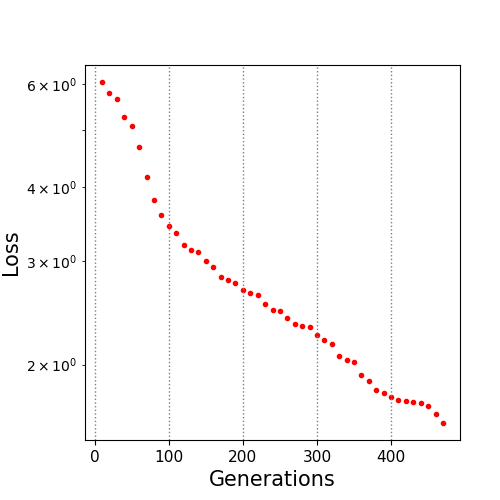

Source data for this figure (header and first rows):
10.0, 6.039088
20.0, 5.795
30.0, 5.662
40.0, 5.272
50.0, 5.09
60.0, 4.68
70.0, 4.163
80.0, 3.812
90.0, 3.593
100.0, 3.437
110.0, 3.353
120.0, 3.196
130.0, 3.134
140.0, 3.107
150.0, 2.994
160.0, 2.934
170.0, 2.82
180.0, 2.787
190.0, 2.752
200.0, 2.675
210.0, 2.649
220.0, 2.622
230.0, 2.537
240.0, 2.472
250.0, 2.465
260.0, 2.398
270.0, 2.343
280.0, 2.327
290.0, 2.321
300.0, 2.243
310.0, 2.205
320.0, 2.171
330.0, 2.067
340.0, 2.035
350.0, 2.022
360.0, 1.923
370.0, 1.875
380.0, 1.813
390.0, 1.791
400.0, 1.761
410.0, 1.742
420.0, 1.734
430.0, 1.726
440.0, 1.72
450.0, 1.7
460.0, 1.651
470.0, 1.592
